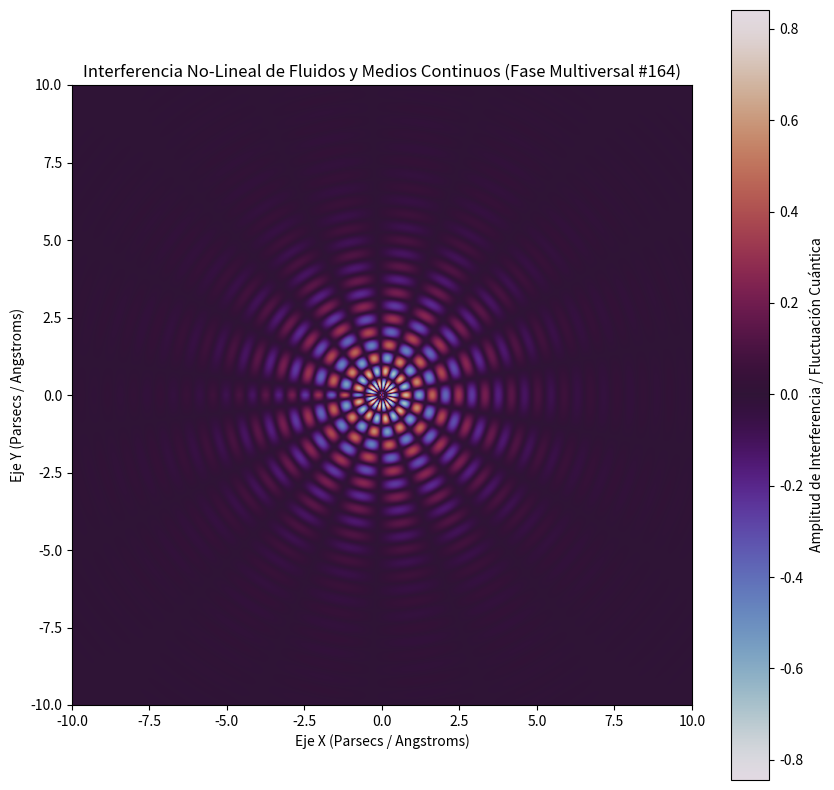

Recreate this plot in Python.
%matplotlib inline
# Simulación Multiversal: Fluidos y Medios Continuos - Variante 164
import numpy as np
import matplotlib.pyplot as plt

# Parámetros Físicos No-Lineales
omega_1 = 7.369
omega_2 = 8.815
lambda_decay = 0.471
phase_shift = 2.098

x = np.linspace(-10, 10, 800)
y = np.linspace(-10, 10, 800)
X, Y = np.meshgrid(x, y)

# Dinámica de Fluidos / Campos Tensor-Escalares (Fase Multiversal)
R = np.sqrt(X**2 + Y**2) + 1e-5
Z = (np.sin(omega_1 * R + phase_shift) * np.cos(omega_2 * np.arctan2(Y, X))) * np.exp(-lambda_decay * R)

plt.figure(figsize=(10, 10))
plt.imshow(Z, cmap='twilight', extent=[-10, 10, -10, 10], origin='lower')
plt.colorbar(label='Amplitud de Interferencia / Fluctuación Cuántica')
plt.title(r'Interferencia No-Lineal de Fluidos y Medios Continuos (Fase Multiversal #164)')
plt.xlabel('Eje X (Parsecs / Angstroms)')
plt.ylabel('Eje Y (Parsecs / Angstroms)')
plt.show()
